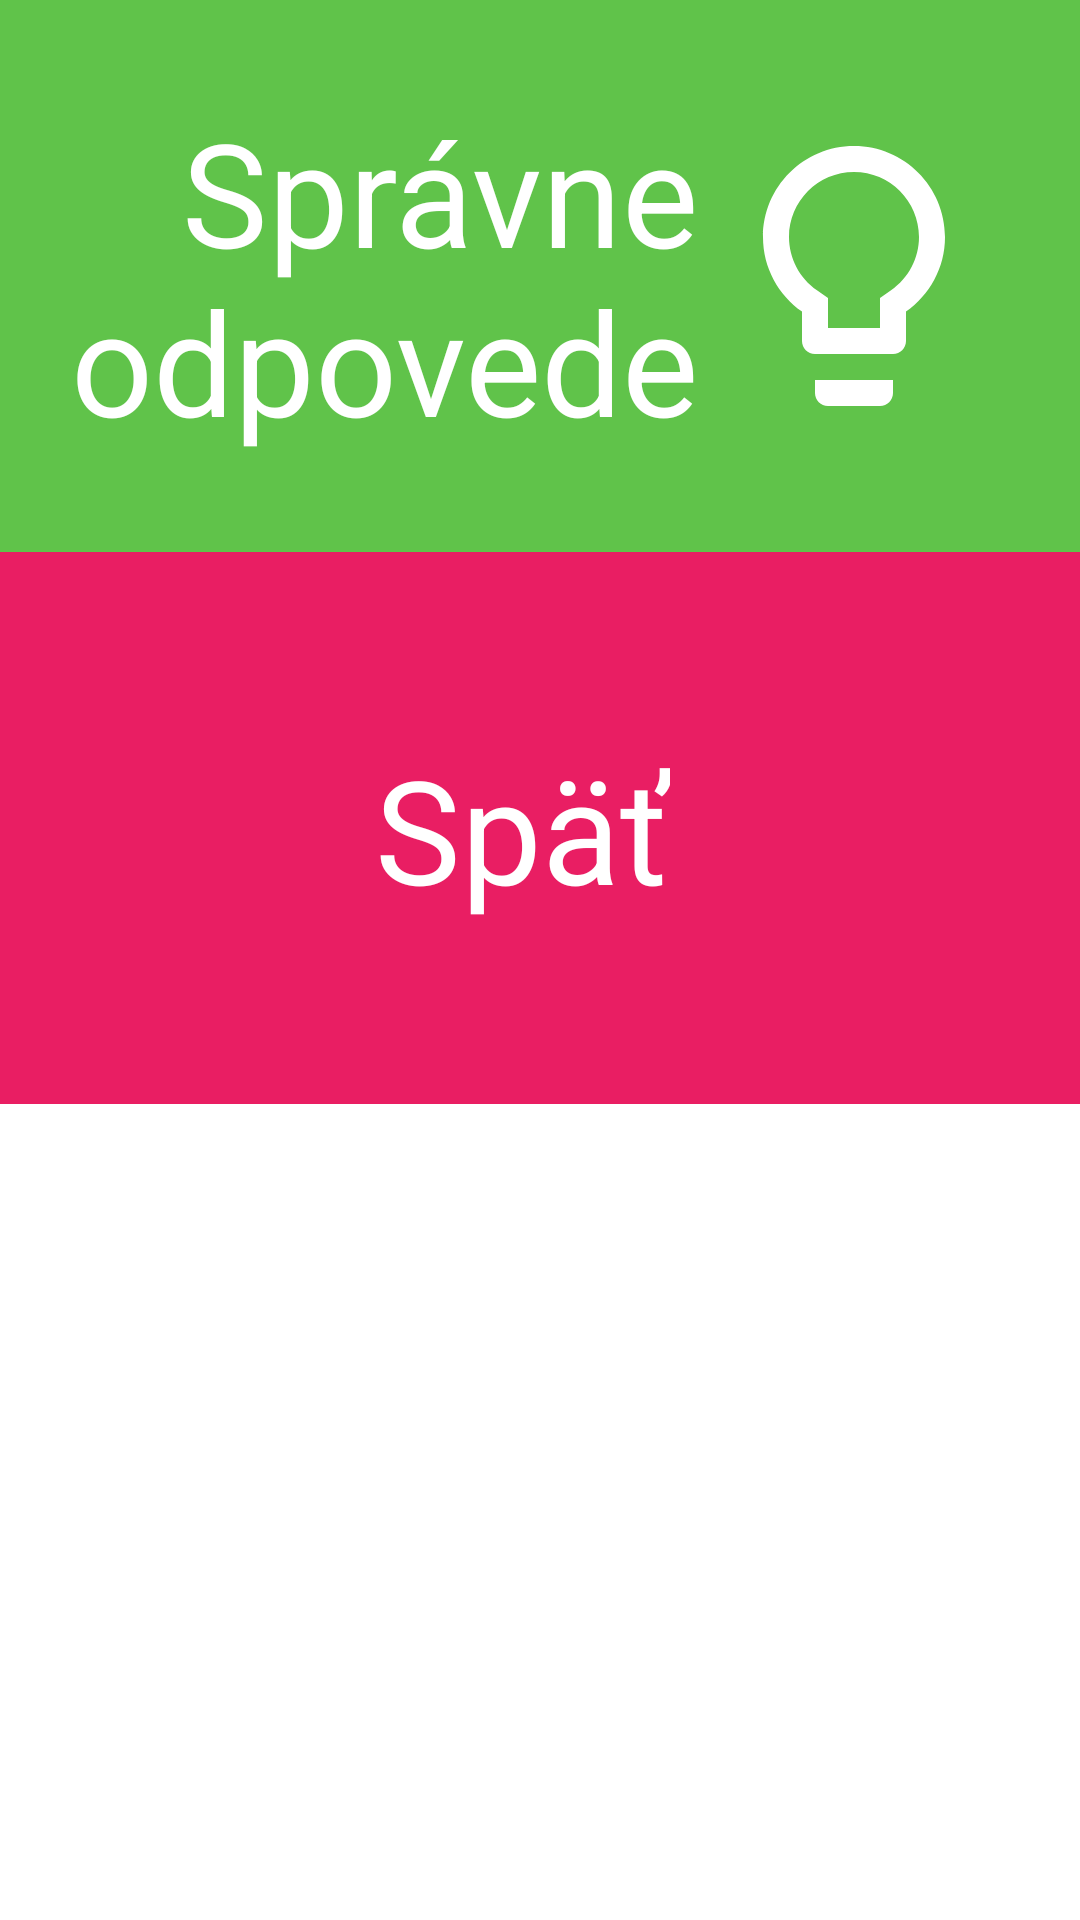

The Android layout XML behind this screen, and the referenced resources:
<!-- AndroidManifest.xml: application theme AppTheme -->
<!-- res/layout/fragment_end_drill_correct_answers.xml -->
<?xml version="1.0" encoding="utf-8"?>
<ScrollView android:layout_width="match_parent"
    android:layout_height="match_parent"
    xmlns:android="http://schemas.android.com/apk/res/android"
    xmlns:app="http://schemas.android.com/apk/res-auto"
    xmlns:tools="http://schemas.android.com/tools"
    tools:context=".drill.EndDrillCorrectAnswersFragment">

    <androidx.constraintlayout.widget.ConstraintLayout
        android:layout_width="match_parent"
        android:layout_height="wrap_content"
        >

        <androidx.constraintlayout.widget.ConstraintLayout
            android:id="@+id/correct_answer_relative_layout"
            android:layout_width="match_parent"
            android:layout_height="184dp"
            android:background="@color/colorPeaGreen"

            app:layout_constraintTop_toTopOf="parent"
            app:layout_constraintStart_toStartOf="parent"
            app:layout_constraintEnd_toEndOf="parent"
            >

            <androidx.constraintlayout.widget.ConstraintLayout
                android:layout_width="wrap_content"
                android:layout_height="wrap_content"

                app:layout_constraintStart_toStartOf="parent"
                app:layout_constraintEnd_toEndOf="parent"
                app:layout_constraintTop_toTopOf="parent"
                app:layout_constraintBottom_toBottomOf="parent"
                >

                <TextView
                    android:id="@+id/answers_label_text_view"
                    android:layout_width="wrap_content"
                    android:layout_height="wrap_content"

                    android:text="@string/correct_answers"
                    android:textColor="@color/colorWhite"
                    android:textSize="48sp"
                    android:gravity="end"

                    app:layout_constraintTop_toTopOf="parent"
                    app:layout_constraintBottom_toBottomOf="parent"
                    app:layout_constraintStart_toStartOf="parent"
                    app:layout_constraintEnd_toStartOf="@id/correct_answer_lightbulb_image_view"
                    />

                <ImageView
                    android:id="@+id/correct_answer_lightbulb_image_view"
                    android:layout_width="wrap_content"
                    android:layout_height="wrap_content"

                    app:layout_constraintTop_toTopOf="parent"
                    app:layout_constraintBottom_toBottomOf="parent"
                    app:layout_constraintStart_toEndOf="@id/answers_label_text_view"
                    app:layout_constraintEnd_toEndOf="parent"

                    android:src="@drawable/ic_lightbulb_outline_white_104dp"
                    />

            </androidx.constraintlayout.widget.ConstraintLayout>

        </androidx.constraintlayout.widget.ConstraintLayout>

        <androidx.recyclerview.widget.RecyclerView
            android:id="@+id/answers_recycler_view"
            android:layout_width="match_parent"
            android:layout_height="wrap_content"

            app:layout_constraintTop_toBottomOf="@id/correct_answer_relative_layout"
            app:layout_constraintStart_toStartOf="parent"
            app:layout_constraintEnd_toEndOf="parent"
            />

    <androidx.constraintlayout.widget.ConstraintLayout
        android:id="@+id/end_drill_finish_relative_layout"
        android:layout_width="match_parent"
        android:layout_height="184dp"
        android:background="@color/colorPink"
        app:layout_constraintTop_toBottomOf="@id/answers_recycler_view"
        app:layout_constraintStart_toStartOf="parent"
        app:layout_constraintEnd_toEndOf="parent">


        <RelativeLayout
            android:layout_width="wrap_content"
            android:layout_height="wrap_content"

            app:layout_constraintTop_toTopOf="parent"
            app:layout_constraintBottom_toBottomOf="parent"
            app:layout_constraintStart_toStartOf="parent"
            app:layout_constraintEnd_toEndOf="parent">

            <ImageView
                android:id="@+id/end_drill_answers_image_view"
                android:layout_width="wrap_content"
                android:layout_height="wrap_content"
                android:layout_centerVertical="true"

                android:src="@drawable/ic_arrow_back_white_64dp"
                />

            <TextView
                android:id="@+id/end_drill_answers_text_view"
                android:layout_width="wrap_content"
                android:layout_height="wrap_content"
                android:layout_centerVertical="true"

                android:layout_marginStart="4dp"
                android:layout_marginEnd="16dp"

                android:layout_toEndOf="@id/end_drill_answers_image_view"

                android:text="@string/back"
                android:textColor="@color/colorWhite"
                android:textSize="48sp"
                />



        </RelativeLayout>

    </androidx.constraintlayout.widget.ConstraintLayout>
    </androidx.constraintlayout.widget.ConstraintLayout>
</ScrollView>
<!-- resources referenced by this layout -->
<resources>
  <color name="colorPeaGreen">#60C34A</color>
  <color name="colorPink">#E91E63</color>
  <color name="colorWhite">#FFFFFF</color>
  <!-- drawable ic_lightbulb_outline_white_104dp (drawable) -->
  <vector android:height="104dp" android:tint="#FFFFFF"
      android:viewportHeight="24.0" android:viewportWidth="24.0"
      android:width="104dp" xmlns:android="http://schemas.android.com/apk/res/android">
      <path android:fillColor="#FF000000" android:pathData="M9,21c0,0.55 0.45,1 1,1h4c0.55,0 1,-0.45 1,-1v-1L9,20v1zM12,2C8.14,2 5,5.14 5,9c0,2.38 1.19,4.47 3,5.74L8,17c0,0.55 0.45,1 1,1h6c0.55,0 1,-0.45 1,-1v-2.26c1.81,-1.27 3,-3.36 3,-5.74 0,-3.86 -3.14,-7 -7,-7zM14.85,13.1l-0.85,0.6L14,16h-4v-2.3l-0.85,-0.6C7.8,12.16 7,10.63 7,9c0,-2.76 2.24,-5 5,-5s5,2.24 5,5c0,1.63 -0.8,3.16 -2.15,4.1z"/>
  </vector>
  <string name="back">Späť</string>
  <string name="correct_answers">Správne\nodpovede</string>
  <style name="AppTheme" parent="Theme.AppCompat.Light.DarkActionBar">
          
          <item name="colorPrimary">@color/colorPrimary</item>
          <item name="colorPrimaryDark">@color/colorPrimaryDark</item>
          <item name="colorAccent">@color/colorAccent</item>
      </style>
  <color name="colorPrimary">#18A3DC</color>
  <color name="colorPrimaryDark">#0081B6</color>
  <color name="colorAccent">#FA2F20</color>
</resources>
